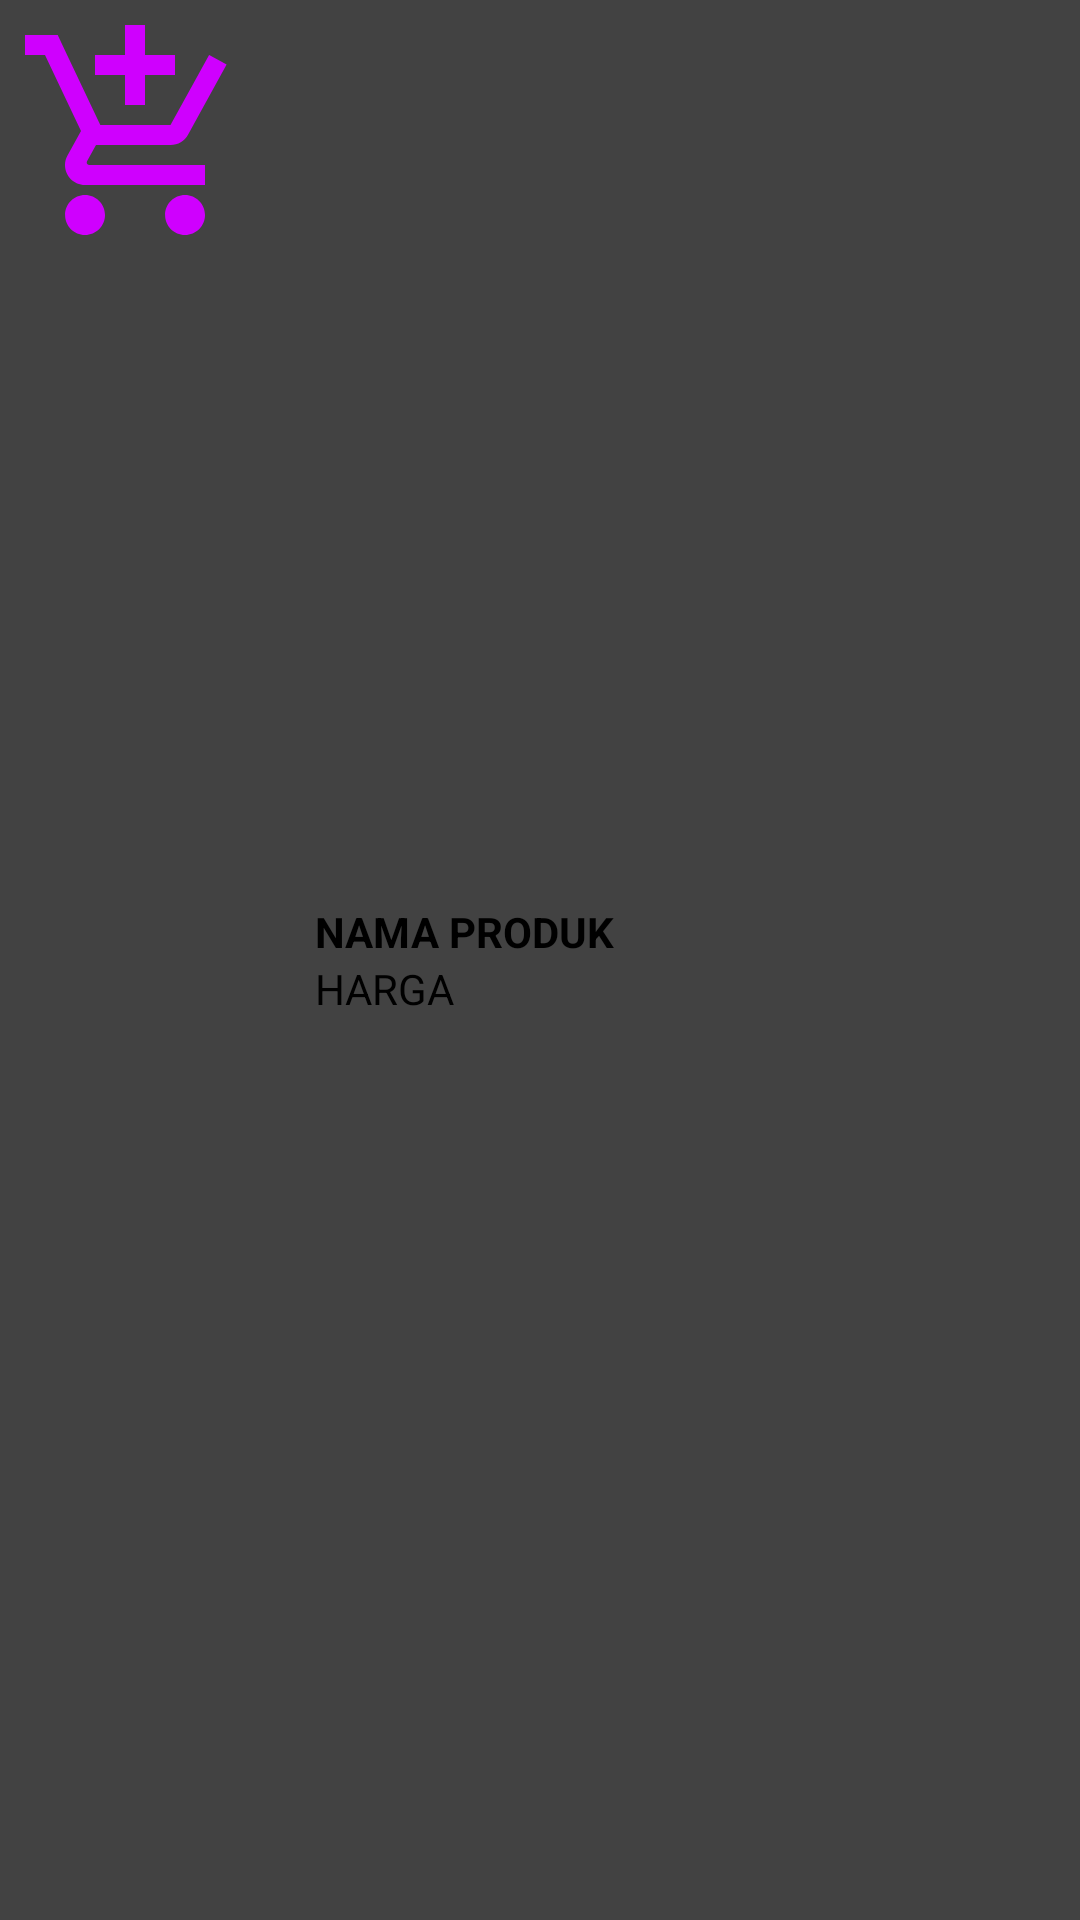

Here is an Android app screen rendered from its layout file. Give the layout XML and the strings, colors and styles it references.
<!-- AndroidManifest.xml: application theme Theme.TUGAS7_1918029 -->
<!-- res/layout/custom_list.xml -->
<?xml version="1.0" encoding="utf-8"?>
<LinearLayout
    xmlns:android="http://schemas.android.com/apk/res/android"
    xmlns:app="http://schemas.android.com/apk/res-auto"
    android:orientation="horizontal"
    android:layout_width="fill_parent"

    android:layout_height="wrap_content"
    android:background="@color/cardview_dark_background"
    android:padding="5dp">
    <LinearLayout
        android:layout_weight="2"
        android:layout_width="0dp"
        android:layout_height="wrap_content">
        <ImageView
            android:layout_width="80dp"
            android:layout_height="80dp"
            android:id="@+id/iconid"
            android:src="@drawable/ic_baseline_add_shopping_cart_24"/>
    </LinearLayout>
    <LinearLayout
        android:layout_width="0dp"
        android:layout_height="wrap_content"
        android:layout_gravity="center"
        android:layout_weight="5"
        android:orientation="vertical">
        <TextView
            android:id="@+id/text_nama_makanan"
            android:layout_width="wrap_content"
            android:layout_height="wrap_content"
            android:layout_alignStart="@+id/rating"
            android:layout_alignLeft="@+id/rating"
            android:text="NAMA PRODUK"
            android:textColor="@color/black"
            android:textStyle="bold" />
        <TextView
            android:id="@+id/text_harga"
            android:layout_width="fill_parent"
            android:layout_height="wrap_content"
            android:layout_below="@+id/text_nama"
            android:layout_toEndOf="@+id/iconid"
            android:layout_toRightOf="@+id/iconid"
            android:text="HARGA"
            android:textColor="@color/black" />
    </LinearLayout>
</LinearLayout>
<!-- resources referenced by this layout -->
<resources>
  <!-- drawable ic_baseline_add_shopping_cart_24 (drawable) -->
  <vector android:height="24dp" android:tint="#CF00FE"
      android:viewportHeight="24" android:viewportWidth="24"
      android:width="24dp" xmlns:android="http://schemas.android.com/apk/res/android">
      <path android:fillColor="@android:color/white" android:pathData="M11,9h2L13,6h3L16,4h-3L13,1h-2v3L8,4v2h3v3zM7,18c-1.1,0 -1.99,0.9 -1.99,2S5.9,22 7,22s2,-0.9 2,-2 -0.9,-2 -2,-2zM17,18c-1.1,0 -1.99,0.9 -1.99,2s0.89,2 1.99,2 2,-0.9 2,-2 -0.9,-2 -2,-2zM7.17,14.75l0.03,-0.12 0.9,-1.63h7.45c0.75,0 1.41,-0.41 1.75,-1.03l3.86,-7.01L19.42,4h-0.01l-1.1,2 -2.76,5L8.53,11l-0.13,-0.27L6.16,6l-0.95,-2 -0.94,-2L1,2v2h2l3.6,7.59 -1.35,2.45c-0.16,0.28 -0.25,0.61 -0.25,0.96 0,1.1 0.9,2 2,2h12v-2L7.42,15c-0.13,0 -0.25,-0.11 -0.25,-0.25z"/>
  </vector>
  <style name="Theme.TUGAS7_1918029" parent="Theme.MaterialComponents.DayNight.DarkActionBar">
          
          <item name="colorPrimary">@color/purple_500</item>
          <item name="colorPrimaryVariant">@color/purple_700</item>
          <item name="colorOnPrimary">@color/white</item>
          
          <item name="colorSecondary">@color/teal_200</item>
          <item name="colorSecondaryVariant">@color/teal_700</item>
          <item name="colorOnSecondary">@color/black</item>
          
          <item name="android:statusBarColor" tools:targetApi="l">?attr/colorPrimaryVariant</item>
          
      </style>
  <!-- not gathered from this repository: default colours our renderer supplied (Android Studio template values) -->
  <color name="purple_500">#FF6200EE</color>
  <color name="purple_700">#FF3700B3</color>
  <color name="teal_200">#FF03DAC5</color>
  <color name="teal_700">#FF018786</color>
  <color name="black">#FF000000</color>
  <color name="white">#FFFFFFFF</color>
</resources>
